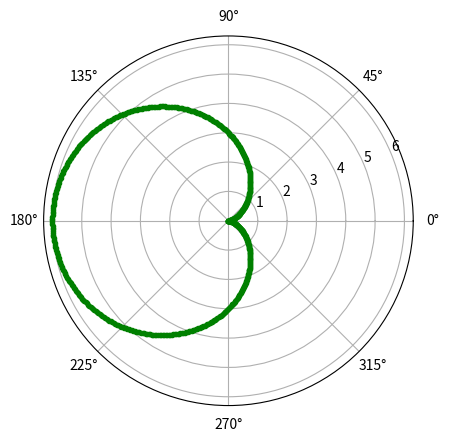

Reproduce this figure in Python.
from numpy import*
import matplotlib.pyplot as plt
a = 3
angle = arange(0, (2*pi), 0.01)
for theta in angle:
    r = a*(1-cos(theta))
    plt.polar(theta, r, 'g.')
plt.show()